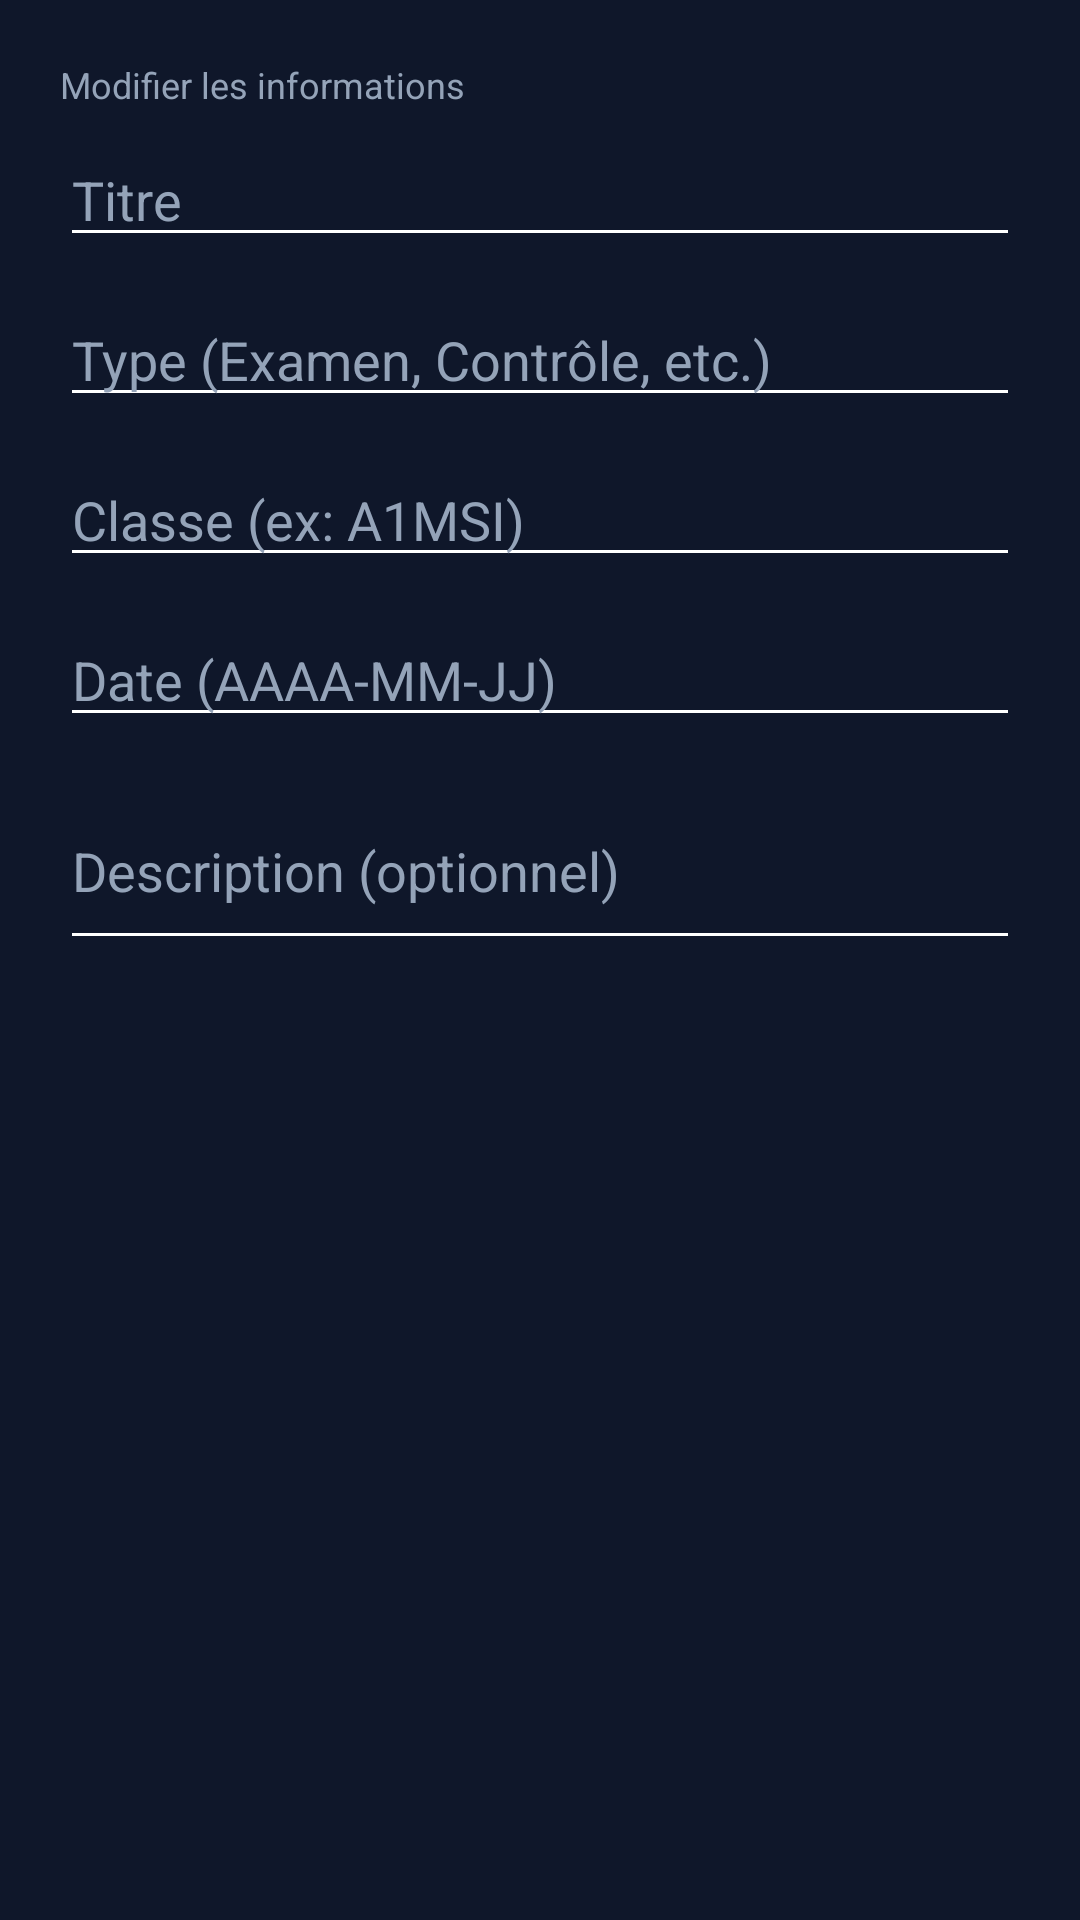

Produce the Android XML layout that renders to this screen, including the resource entries it uses.
<!-- AndroidManifest.xml: application theme Theme.Unity -->
<!-- res/layout/dialog_edit_event.xml -->
<?xml version="1.0" encoding="utf-8"?>
<ScrollView xmlns:android="http://schemas.android.com/apk/res/android"
    android:layout_width="match_parent"
    android:layout_height="wrap_content"
    android:background="@color/unity_card">

    <LinearLayout
        android:layout_width="match_parent"
        android:layout_height="wrap_content"
        android:orientation="vertical"
        android:padding="20dp">

        <TextView
            android:layout_width="match_parent"
            android:layout_height="wrap_content"
            android:text="Modifier les informations"
            android:textColor="@color/unity_muted"
            android:textSize="12sp"
            android:layout_marginBottom="8dp"/>

        <EditText
            android:id="@+id/etEditTitle"
            android:layout_width="match_parent"
            android:layout_height="wrap_content"
            android:hint="Titre"
            android:inputType="textCapSentences"
            android:textColor="@color/white"
            android:textColorHint="@color/unity_muted" />

        <EditText
            android:id="@+id/etEditType"
            android:layout_width="match_parent"
            android:layout_height="wrap_content"
            android:layout_marginTop="12dp"
            android:hint="Type (Examen, Contrôle, etc.)"
            android:inputType="textCapSentences"
            android:textColor="@color/white"
            android:textColorHint="@color/unity_muted" />

        <EditText
            android:id="@+id/etEditClasse"
            android:layout_width="match_parent"
            android:layout_height="wrap_content"
            android:layout_marginTop="12dp"
            android:hint="Classe (ex: A1MSI)"
            android:inputType="textCapCharacters"
            android:textColor="@color/white"
            android:textColorHint="@color/unity_muted" />

        <EditText
            android:id="@+id/etEditDate"
            android:layout_width="match_parent"
            android:layout_height="wrap_content"
            android:layout_marginTop="12dp"
            android:hint="Date (AAAA-MM-JJ)"
            android:inputType="date"
            android:textColor="@color/white"
            android:textColorHint="@color/unity_muted" />

        <EditText
            android:id="@+id/etEditDescription"
            android:layout_width="match_parent"
            android:layout_height="wrap_content"
            android:layout_marginTop="12dp"
            android:hint="Description (optionnel)"
            android:inputType="textMultiLine"
            android:minLines="2"
            android:textColor="@color/white"
            android:textColorHint="@color/unity_muted" />

    </LinearLayout>
</ScrollView>
<!-- resources referenced by this layout -->
<resources>
  <color name="unity_card">#0F172A</color>
  <color name="unity_muted">#94A3B8</color>
  <color name="white">#FFFFFFFF</color>
  ta
  <style name="Theme.Unity" parent="Base.Theme.Unity">
          <item name="alertDialogTheme">@style/UnityAlertDialogTheme</item>
          <item name="materialAlertDialogTheme">@style/UnityAlertDialogTheme</item>
      </style>
  <style name="Base.Theme.Unity" parent="Theme.Material3.DayNight.NoActionBar">
          
          <item name="colorPrimary">@color/unity_accent</item>
          <item name="colorSecondary">@color/unity_accent</item>
          <item name="android:windowBackground">@color/unity_bg</item>
          <item name="android:statusBarColor">@color/unity_card</item>
          <item name="android:windowLightStatusBar">false</item>
  
          
          <item name="colorSurface">@color/unity_card</item>
          <item name="colorOnSurface">@color/white</item>
          <item name="colorSurfaceVariant">@color/unity_card</item>
          <item name="colorOnSurfaceVariant">@color/white</item>
          <item name="android:textColorPrimary">@color/white</item>
  
          
          <item name="android:panelBackground">@color/unity_card</item>
          <item name="android:panelColorForeground">@color/white</item>
          <item name="android:textColorSecondary">@color/white</item>
  
          
          <item name="android:popupBackground">@color/unity_card</item>
  
          
          <item name="popupMenuStyle">@style/UnityPopupMenuStyle</item>
          <item name="android:popupMenuStyle">@style/UnityPopupMenuStyle</item>
      </style>
  <style name="UnityAlertDialogTheme" parent="Theme.Material3.DayNight.Dialog.Alert">
          <item name="android:windowBackground">@android:color/transparent</item>
          <item name="background">@color/unity_card</item>
          <item name="backgroundColor">@color/unity_card</item>
          <item name="colorSurface">@color/unity_card</item>
          <item name="colorOnSurface">@color/white</item>
          <item name="colorOnSurfaceVariant">@color/white</item>
          <item name="android:textColorPrimary">@color/white</item>
          <item name="android:textColorSecondary">@color/white</item>
          <item name="android:textColor">@color/white</item>
          <item name="android:textColorAlertDialogListItem">@color/white</item>
          <item name="textAppearanceListItem">@style/UnityTextAppearanceListItem</item>
          <item name="buttonBarPositiveButtonStyle">@style/UnityDialogButtonStyle</item>
          <item name="buttonBarNegativeButtonStyle">@style/UnityDialogButtonStyle</item>
      </style>
  <color name="unity_accent">#0B84FF</color>
  <color name="unity_bg">#020617</color>
  <style name="UnityPopupMenuStyle" parent="Widget.AppCompat.PopupMenu">
          <item name="android:popupBackground">@color/unity_card</item>
          <item name="android:itemBackground">@color/unity_card</item>
          <item name="android:textColor">@color/white</item>
      </style>
  <style name="UnityTextAppearanceListItem" parent="TextAppearance.Material3.LabelLarge">
          <item name="android:textColor">@color/white</item>
      </style>
  <style name="UnityDialogButtonStyle" parent="Widget.Material3.Button.TextButton">
          <item name="android:textColor">@color/unity_accent</item>
      </style>
</resources>
